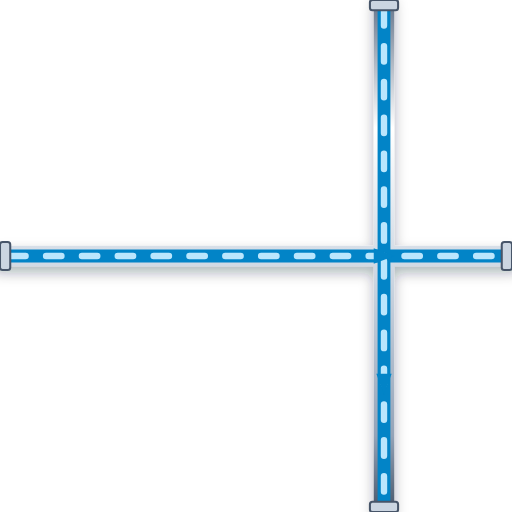
t = 0.00 s
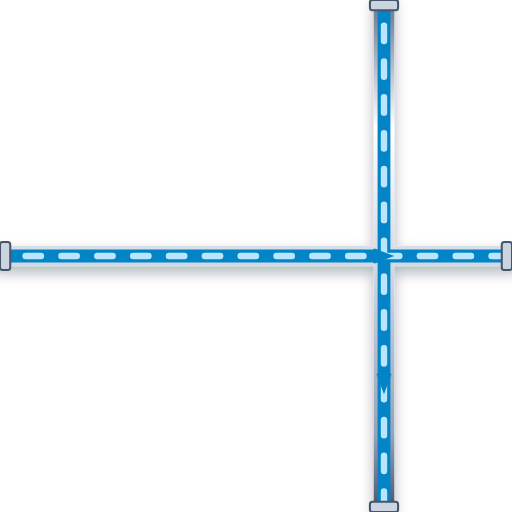
t = 0.20 s
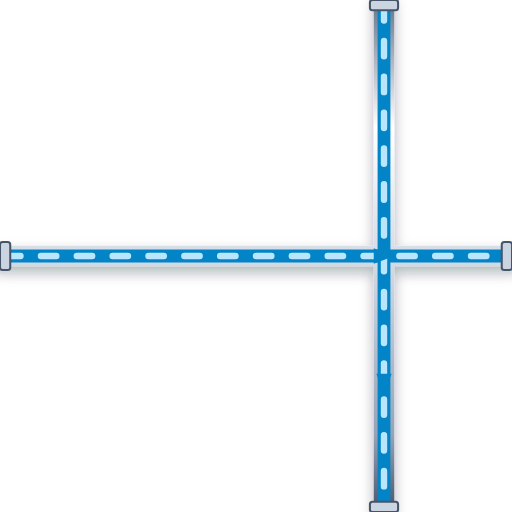
t = 0.40 s
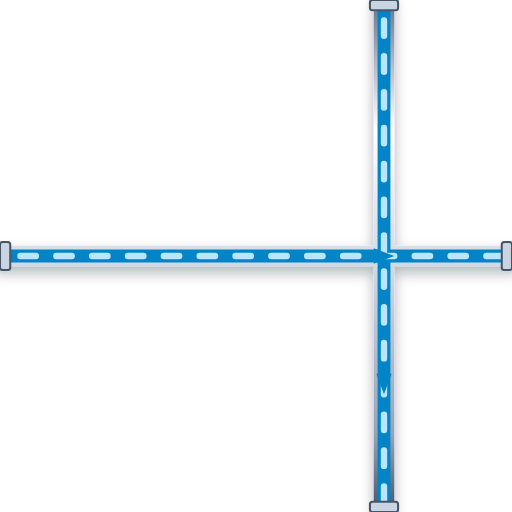
t = 0.60 s

The animated SVG that drew these frames (rendered in a browser with its animation timeline set to each time). Animation: 1 CSS @keyframes rule; one cycle of 0.80 s, repeats indefinitely.

<svg xmlns="http://www.w3.org/2000/svg" viewBox="0 0 200 200" width="200" height="200">
  <defs>
    <style>
      @keyframes p-flow-anim {
        from { stroke-dashoffset: 24; } to { stroke-dashoffset: 0; }
      }
      .anim-p-flow {
        stroke-dasharray: 6 8;
        animation: p-flow-anim 0.8s linear infinite;
      }
    </style>
    <filter id="ssPipeShadow" x="-15%" y="-15%" width="130%" height="130%">
      <feDropShadow dx="0" dy="2.5" stdDeviation="2.5" flood-color="#0f172a" flood-opacity="0.32" />
    </filter>
    <linearGradient id="ssPipeGradH" x1="0%" y1="0%" x2="0%" y2="100%">
      <stop offset="0%" stop-color="#64748b" /><stop offset="25%" stop-color="#ffffff" />
      <stop offset="55%" stop-color="#cbd5e1" /><stop offset="85%" stop-color="#94a3b8" /><stop offset="100%" stop-color="#475569" />
    </linearGradient>
  </defs>

  <!-- Stainless Steel 316 Outer Casing (8px with 3D Drop Shadow) -->
  <path d="M 0 100 L 200 100 M 150 0 L 150 200" stroke="url(#ssPipeGradH)" stroke-width="8" fill="none" stroke-linecap="round" stroke-linejoin="round" filter="url(#ssPipeShadow)"/>

  <!-- Process Fluid Core (5px) -->
  <path d="M 0 100 L 200 100 M 150 0 L 150 200" stroke="#0284C7" stroke-width="5" fill="none" stroke-linecap="round" stroke-linejoin="round"/>

  <!-- Animated Fluid Flow Stream Dashes (2.5px) -->
  <path d="M 0 100 L 200 100 M 150 0 L 150 200" stroke="#BAE6FD" stroke-width="2.5" fill="none" stroke-linejoin="round" stroke-linecap="round" class="anim-p-flow"/>

  <!-- Directional Flow Arrow -->
  <polygon points="146,97 154,100 146,103" fill="#0284C7" /> <polygon points="147,146 150,154 153,146" fill="#0284C7" />

  <!-- ANSI Flange Connection Collars -->
  <rect x="0" y="94.5" width="4" height="11" rx="1" fill="#cbd5e1" stroke="#475569" stroke-width="0.8"/>
  <rect x="196" y="94.5" width="4" height="11" rx="1" fill="#cbd5e1" stroke="#475569" stroke-width="0.8"/>
  <rect x="144.5" y="0" width="11" height="4" rx="1" fill="#cbd5e1" stroke="#475569" stroke-width="0.8"/>
  <rect x="144.5" y="196" width="11" height="4" rx="1" fill="#cbd5e1" stroke="#475569" stroke-width="0.8"/>
</svg>
